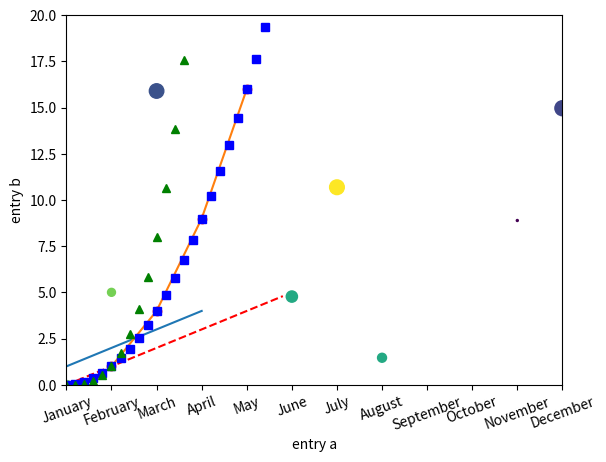

Reproduce this figure in Python. (Note: this script raises an exception after producing the figure.)
# -*- coding: utf-8 -*-
"""
Created on Thu Oct 11 09:45:53 2018

@author: SDEDU
"""

import matplotlib.pyplot as plt
plt.plot([1,2,3,4])
plt.ylabel('some numbers')
plt.show()

plt.plot([1,2,3,4],[1,4,9,16])

plt.plot([1,2,3,4],[1,4,9,16],'ro')
plt.axis([0,6,0,20])
plt.show()

import numpy as np
t=np.arange(0.,5.,0.2)
plt.plot(t,t,'r--',t,t**2,'bs',t,t**3,'g^')
plt.show()

data = {'a': np.arange(50),
        'c': np.random.randint(0, 50, 50),
        'd': np.random.randn(50)}
data['b'] = data['a'] + 10 * np.random.randn(50)
data['d'] = np.abs(data['d']) * 100

plt.scatter('a', 'b', c='c', s='d', data=data)
plt.xlabel('entry a')
plt.ylabel('entry b')
plt.show()

#using xticks
import calendar
plt.xticks(np.arange(5),('Tom','Dick','Harry','Sally','Sue'))
plt.xticks(np.arange(12),calendar.month_name[1:13],rotation=20)
plt.xticks(x,['Aaaaaddddda','Bbbbbbddddd','dddddcccc','Ddddddd'],rotation=90)
plt.show()

#subplot
names = ['group_a', 'group_b', 'group_c']
values = [1, 10, 100]
plt.figure(1, figsize=(9, 3))
plt.subplot(131)
plt.bar(names, values)
plt.subplot(132)
plt.scatter(names, values)
plt.subplot(133)
plt.plot(names, values)
plt.suptitle('Categorical Plotting')
plt.show()
#savefig
x = np.arange(0,10)
y = x^2
plt.plot(x,y,'r>')
plt.xlabel("Time")
plt.ylabel("Distance")
plt.title("Graph Drawing")
plt.savefig('timevsdist.pdf',format='pdf')
#The location of the legend
x = np.arange(0,10)
y = x ^ 2
z = x ^ 3
t = x ^ 4
plt.plot(x,y)
plt.plot(x,z)
plt.plot(x,t)
plt.legend(['Race1','Race2','Race3'],loc=4)
#annotate
x = np.arange(0,10)
y = x ^ 2
plt.style.use('ggplot') #change style
#default figure  => import matplotlib as mpl
                    #mpl.rcParams.update(mpl.rcParamsDefault)
plt.plot(x,y)
plt.annotate(xy=[2,1], s='SecondEntry')
plt.annotate(xy=[4,6], s='Third Entry')

#3D surface plot
from matplotlib import cm
from mpl_toolkits.mplot3d import Axes3D
X = np.arange(-5, 5, 0.25)
Y = np.arange(-5, 5, 0.25)
X, Y = np.meshgrid(X, Y)
R = np.sqrt(X**2 + Y**2)
Z = np.sin(R)

fig = plt.figure()
ax = Axes3D(fig)
ax.plot_surface(X, Y, Z, rstride=1, cstride=1, cmap=cm.viridis)
plt.show()

